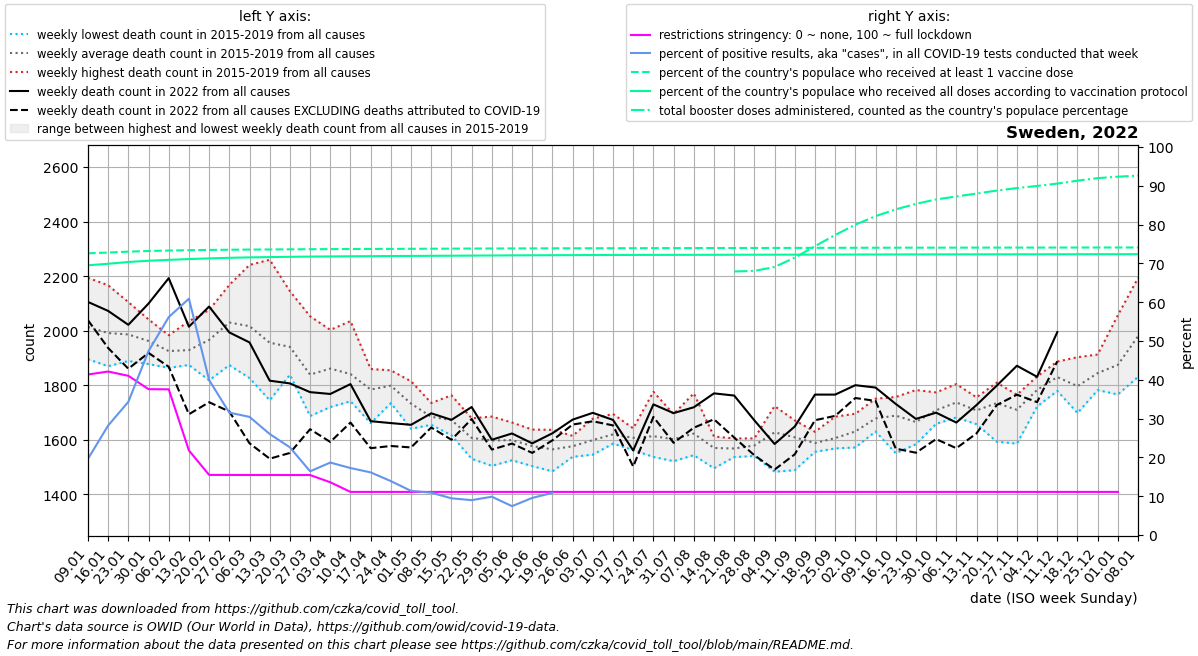

Values plotted in this chart, from the file beside it:
date, location, time_unit, time, deaths_2010_all_ages, deaths_2011_all_ages, deaths_2012_all_ages, deaths_2013_all_ages, deaths_2014_all_ages, deaths_2015_all_ages, deaths_2016_all_ages, deaths_2017_all_ages, deaths_2018_all_ages, deaths_2019_all_ages, deaths_2020_all_ages, deaths_2021_all_ages, deaths_2022_all_ages, new_deaths, new_cases_smoothed, new_tests_smoothed, positive_test_percent, stringency_index, people_vaccinated, people_fully_vaccinated
2022-01-09, Sweden, weekly, 1, , , , , , 1932, 1895, 2194, 2054, 1993, 1874, 2370, 2105, 67.0, 77478, 389429, 19.62, 41.37, 7657411, 7331508
2022-01-16, Sweden, weekly, 2, , , , , , 1974, 1949, 2167, 1996, 1870, 1945, 2353, 2072, 136.0, 136577, 483227, 28.21, 42.13, 7678826, 7373865
2022-01-23, Sweden, weekly, 3, , , , , , 1943, 1993, 2105, 2000, 1889, 1885, 2307, 2021, 161.0, 197568, 573240, 34.32, 41.03, 7702927, 7422113
2022-01-30, Sweden, weekly, 4, , , , , , 1954, 2041, 1955, 1984, 1878, 1784, 2130, 2099, 181.0, 270727, 572863, 47.41, 37.58, 7721308, 7456380
2022-02-06, Sweden, weekly, 5, , , , , , 1983, 1946, 1926, 1907, 1863, 1900, 1910, 2192, 325.0, 241910, 432873, 56.15, 37.54, 7733579, 7480003
2022-02-13, Sweden, weekly, 6, , , , , , 1876, 1874, 1923, 2035, 1936, 1776, 1918, 2014, 321.0, 142283, 234890, 60.9, 21.79, 7742725, 7501280
2022-02-20, Sweden, weekly, 7, , , , , , 2009, 1875, 2052, 2076, 1818, 1872, 1892, 2088, 351.0, 44504, 104982, 39.92, 15.49, 7749728, 7520266
2022-02-27, Sweden, weekly, 8, , , , , , 2115, 1882, 2111, 2168, 1874, 1825, 1862, 1994, 290.0, 20325, 64247, 31.54, 15.48, 7755109, 7535679
2022-03-06, Sweden, weekly, 9, , , , , , 2085, 1899, 2031, 2241, 1826, 1826, 1712, 1957, 370.0, 16049, 52673, 30.44, 15.47, 7759253, 7546980
2022-03-13, Sweden, weekly, 10, , , , , , 2053, 1848, 1872, 2260, 1745, 1873, 1859, 1816, 286.0, 11701, 44838, 26.03, 15.47, 7762539, 7555133
2022-03-20, Sweden, weekly, 11, , , , , , 1944, 1838, 1892, 2145, 1884, 1777, 1737, 1806, 255.0, 9305, 41161, 22.6, 15.46, 7766157, 7562503
2022-03-27, Sweden, weekly, 12, , , , , , 1886, 1833, 1734, 2053, 1687, 1912, 1770, 1774, 136.0, 6334, 38536, 16.42, 15.46, 7769498, 7568722
2022-04-03, Sweden, weekly, 13, , , , , , 1942, 1815, 1824, 2003, 1720, 2087, 1720, 1768, 176.0, 6087, 32768, 18.67, 13.6, 7772128, 7573451
2022-04-10, Sweden, weekly, 14, , , , , , 1845, 1741, 1836, 2035, 1747, 2430, 1751, 1804, 141.0, 4980, 28810, 17.26, 11.11, 7774465, 7577269
2022-04-17, Sweden, weekly, 15, , , , , , 1859, 1809, 1761, 1829, 1661, 2616, 1705, 1668, 99.0, 4064, 25253, 16.14, 11.11, 7776454, 7580364
2022-04-24, Sweden, weekly, 16, , , , , , 1854, 1807, 1810, 1734, 1785, 2572, 1736, 1661, 84.0, 3088, 22153, 13.89, 11.11, 7778463, 7583387
2022-05-01, Sweden, weekly, 17, , , , , , 1774, 1640, 1814, 1686, 1747, 2316, 1665, 1655, 83.0, 2470, 21718, 11.37, 11.11, 7780695, 7586642
2022-05-08, Sweden, weekly, 18, , , , , , 1666, 1655, 1735, 1706, 1659, 2288, 1726, 1697, 52.0, 2326, 21294, 10.91, 11.11, 7782974, 7589732
2022-05-15, Sweden, weekly, 19, , , , , , 1672, 1622, 1763, 1616, 1687, 2235, 1708, 1673, 73.0, 1962, 20731, 9.462, 11.11, 7785291, 7592714
2022-05-22, Sweden, weekly, 20, , , , , , 1679, 1601, 1623, 1530, 1601, 2042, 1597, 1720, 44.0, 1752, 19496, 8.988, 11.11, 7787560, 7595800
2022-05-29, Sweden, weekly, 21, , , , , , 1681, 1586, 1685, 1504, 1530, 1971, 1561, 1600, 36.0, 1692, 17054, 9.871, 11.11, 7789467, 7598792
2022-06-05, Sweden, weekly, 22, , , , , , 1638, 1581, 1663, 1525, 1586, 1709, 1561, 1623, 37.0, 1193, 16032, 7.44, 11.11, 7791089, 7601733
2022-06-12, Sweden, weekly, 23, , , , , , 1637, 1503, 1595, 1556, 1592, 1802, 1560, 1587, 35.0, 1501, 15714, 9.562, 11.11, 7792379, 7604377
2022-06-19, Sweden, weekly, 24, , , , , , 1629, 1582, 1636, 1484, 1492, 1772, 1519, 1624, 26.0, 1769, 16256, 10.87, 11.11, 7793532, 7606840
2022-06-26, Sweden, weekly, 25, , , , , , 1612, 1614, 1537, 1543, 1574, 1721, 1542, 1674, 18.0, 2490, , , 11.11, 7794567, 7608957
2022-07-03, Sweden, weekly, 26, , , , , , 1545, 1580, 1631, 1677, 1560, 1725, 1537, 1699, 31.0, 3210, , , 11.11, 7795516, 7610711
2022-07-10, Sweden, weekly, 27, , , , , , 1694, 1586, 1586, 1640, 1592, 1620, 1585, 1673, 20.0, 3873, , , 11.11, 7796496, 7612232
2022-07-17, Sweden, weekly, 28, , , , , , 1581, 1642, 1562, 1637, 1613, 1627, 1609, 1561, 59.0, 4523, , , 11.11, 7797553, 7613570
2022-07-24, Sweden, weekly, 29, , , , , , 1550, 1653, 1549, 1776, 1537, 1569, 1566, 1730, 46.0, 5362, , , 11.11, 7798551, 7614724
2022-07-31, Sweden, weekly, 30, , , , , , 1559, 1667, 1521, 1694, 1569, 1596, 1640, 1698, 109.0, 5769, , , 11.11, 7799457, 7615675
2022-08-07, Sweden, weekly, 31, , , , , , 1610, 1612, 1578, 1770, 1543, 1600, 1526, 1719, 75.0, 5862, , , 11.11, 7800384, 7616560
2022-08-14, Sweden, weekly, 32, , , , , , 1549, 1612, 1594, 1495, 1598, 1616, 1633, 1770, 95.0, 6167, , , 11.11, 7801335, 7617519
2022-08-21, Sweden, weekly, 33, , , , , , 1560, 1605, 1588, 1550, 1536, 1562, 1589, 1762, 154.0, 6680, , , 11.11, 7802223, 7618537
2022-08-28, Sweden, weekly, 34, , , , , , 1588, 1605, 1570, 1540, 1592, 1623, 1606, 1671, 128.0, 6109, , , 11.11, 7803003, 7619428
2022-09-04, Sweden, weekly, 35, , , , , , 1483, 1723, 1609, 1628, 1692, 1531, 1623, 1584, 94.0, 5051, , , 11.11, 7803808, 7620326
2022-09-11, Sweden, weekly, 36, , , , , , 1671, 1593, 1635, 1657, 1488, 1564, 1661, 1648, 102.0, 4539, , , 11.11, 7804848, 7621365
2022-09-18, Sweden, weekly, 37, , , , , , 1575, 1573, 1629, 1556, 1606, 1574, 1707, 1766, 94.0, 4726, , , 11.11, 7806031, 7622513
2022-09-25, Sweden, weekly, 38, , , , , , 1589, 1568, 1601, 1685, 1587, 1560, 1678, 1766, 78.0, 4902, , , 11.11, 7807191, 7623681
2022-10-02, Sweden, weekly, 39, , , , , , 1656, 1637, 1572, 1593, 1695, 1610, 1723, 1800, 47.0, 4976, , , 11.11, 7808306, 7624845
2022-10-09, Sweden, weekly, 40, , , , , , 1674, 1630, 1750, 1648, 1687, 1599, 1661, 1791, 49.0, 9437, , , 11.11, 7809273, 7625949
2022-10-16, Sweden, weekly, 41, , , , , , 1550, 1694, 1738, 1757, 1704, 1598, 1700, 1731, 164.0, 7570, , , 11.11, 7810111, 7626949
2022-10-23, Sweden, weekly, 42, , , , , , 1596, 1782, 1690, 1584, 1672, 1667, 1741, 1676, 124.0, 3547, , , 11.11, 7810867, 7627894
2022-10-30, Sweden, weekly, 43, , , , , , 1720, 1658, 1686, 1702, 1774, 1625, 1736, 1699, 97.0, 3348, , , 11.11, 7811527, 7628808
2022-11-06, Sweden, weekly, 44, , , , , , 1682, 1756, 1804, 1753, 1689, 1745, 1834, 1663, 94.0, 3363, , , 11.11, 7812111, 7629506
2022-11-13, Sweden, weekly, 45, , , , , , 1683, 1755, 1657, 1692, 1751, 1724, 1776, 1727, 104.0, 3574, , , 11.11, 7812638, 7630067
2022-11-20, Sweden, weekly, 46, , , , , , 1741, 1809, 1802, 1593, 1727, 1919, 1786, 1798, 71.0, 3926, , , 11.11, 7813110, 7630617
2022-11-27, Sweden, weekly, 47, , , , , , 1709, 1740, 1749, 1586, 1765, 2040, 1740, 1871, 106.0, 3984, , , 11.11, 7813549, 7631149
2022-12-04, Sweden, weekly, 48, , , , , , 1722, 1832, 1788, 1831, 1740, 2010, 1828, 1831, 93.0, 4758, , , 11.11, 7813971, 7631650
2022-12-11, Sweden, weekly, 49, , , , , , 1834, 1887, 1812, 1838, 1779, 2204, 1942, 1995, 107.0, 7047, , , 11.11, 7814404, 7632148
2022-12-18, Sweden, weekly, 50, , , , , , 1698, 1903, 1844, 1770, 1767, 2174, 1919, , 130.0, 10024, , , 11.11, 7814908, 7632676
2022-12-25, Sweden, weekly, 51, , , , , , 1782, 1913, 1862, 1792, 1874, 2356, 1950, , 263.0, 12556, , , 11.11, 7815423, 7633154
2023-01-01, Sweden, weekly, 52, , , , , , 1766, 2057, 1976, 1808, 1766, 2372, 2046, , 200.0, 11309, , , 11.11, 7815839, 7633495
2023-01-08, Sweden, weekly, 1, , , , , 1932, 1831, 2194, 2054, 1993, 1874, 2434, 2105, , 315.0, 9005, , , , 7816200, 7633768
